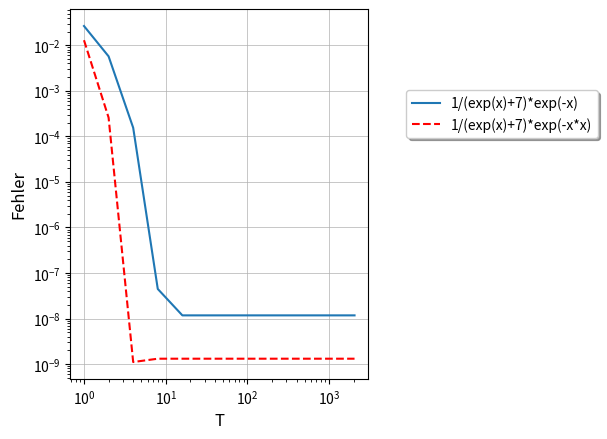

Write the Python code that produced this figure.
import numpy as np
import matplotlib.pylab as plt

def f(x):
    return 1/(np.exp(x)+7)*np.exp(-x)

def g(x):
    return 1/(np.exp(x)+7)*np.exp(-x*x)

def sumtrapez(t,h):
    xs=np.arange(0,t,h)
    fs=f(xs)
    return h/2*(fs[0]+2*sum(fs[1:-1])+fs[-1])

def sumtrapez2(t,h):
    xs=np.arange(0,t,h)
    fs=g(xs)
    return h/2*(fs[0]+2*sum(fs[1:-1])+fs[-1])

h=0.001
errors =[]
errors2 = []
T = 2**np.arange(12)
for t in T:
    errors.append(abs(1/49*(7-np.log(8))-sumtrapez(t,h)))
    errors2.append(abs(0.10014655923-sumtrapez2(t,h)))
fig = plt.figure()
ax = plt.subplot(111)
ax.loglog(T,errors, label = '1/(exp(x)+7)*exp(-x)')
ax.loglog(T,errors2, 'r--', label = '1/(exp(x)+7)*exp(-x*x)')
ax.grid(which='major', linewidth=0.5)
ax.set_xlabel('T', size='large')
ax.set_ylabel('Fehler', size='large')
chartBox = ax.get_position()
ax.set_position([chartBox.x0, chartBox.y0, chartBox.width*0.6, chartBox.height])
ax.legend(loc='upper center', bbox_to_anchor=(1.45, 0.8), shadow=True, ncol=1)
plt.show()
#plt.savefig('Fehlerploth.png', dpi=400)